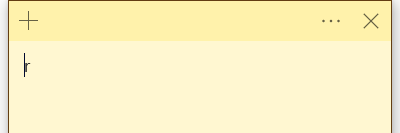
Workflow: KillAllProcesses

Step 1: Close Sticky Notes on the element in window 'Sticky Notes' (applicationframehost.exe)
